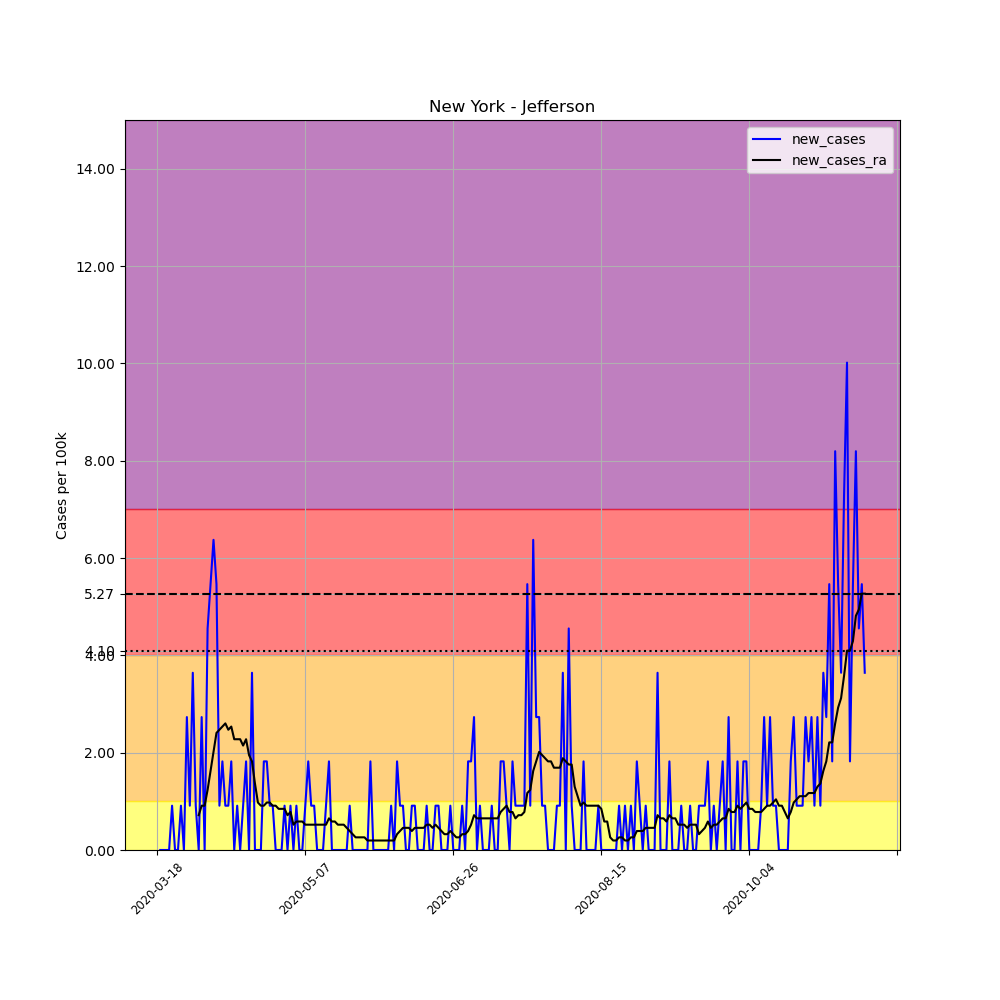

Values plotted in this chart, from the file beside it:
, date, county, state, fips, cases, deaths, COUNTY, STNAME, CTYNAME, POPESTIMATE2019, per_100k, new_cases, new_cases_ra
145058, 2020-03-18, Jefferson, New York, 36045, 1, 0, 45, New York, Jefferson, 109834, 0.9105, , 
145059, 2020-03-19, Jefferson, New York, 36045, 1, 0, 45, New York, Jefferson, 109834, 0.9105, 0.0, 
145060, 2020-03-20, Jefferson, New York, 36045, 1, 0, 45, New York, Jefferson, 109834, 0.9105, 0.0, 
145061, 2020-03-21, Jefferson, New York, 36045, 1, 0, 45, New York, Jefferson, 109834, 0.9105, 0.0, 
145062, 2020-03-22, Jefferson, New York, 36045, 1, 0, 45, New York, Jefferson, 109834, 0.9105, 0.0, 
145063, 2020-03-23, Jefferson, New York, 36045, 2, 0, 45, New York, Jefferson, 109834, 1.821, 0.9105, 
145064, 2020-03-24, Jefferson, New York, 36045, 2, 0, 45, New York, Jefferson, 109834, 1.821, 0.0, 
145065, 2020-03-25, Jefferson, New York, 36045, 2, 0, 45, New York, Jefferson, 109834, 1.821, 0.0, 
145066, 2020-03-26, Jefferson, New York, 36045, 3, 0, 45, New York, Jefferson, 109834, 2.731, 0.9105, 
145067, 2020-03-27, Jefferson, New York, 36045, 3, 0, 45, New York, Jefferson, 109834, 2.731, 0.0, 
145068, 2020-03-28, Jefferson, New York, 36045, 6, 0, 45, New York, Jefferson, 109834, 5.463, 2.731, 
145069, 2020-03-29, Jefferson, New York, 36045, 7, 0, 45, New York, Jefferson, 109834, 6.373, 0.9105, 
145070, 2020-03-30, Jefferson, New York, 36045, 11, 0, 45, New York, Jefferson, 109834, 10.02, 3.642, 
145071, 2020-03-31, Jefferson, New York, 36045, 12, 0, 45, New York, Jefferson, 109834, 10.93, 0.9105, 
145072, 2020-04-01, Jefferson, New York, 36045, 12, 0, 45, New York, Jefferson, 109834, 10.93, 0.0, 0.7154
145073, 2020-04-02, Jefferson, New York, 36045, 15, 0, 45, New York, Jefferson, 109834, 13.66, 2.731, 0.9105
145074, 2020-04-03, Jefferson, New York, 36045, 15, 0, 45, New York, Jefferson, 109834, 13.66, 0.0, 0.9105
145075, 2020-04-04, Jefferson, New York, 36045, 20, 0, 45, New York, Jefferson, 109834, 18.21, 4.552, 1.236
145076, 2020-04-05, Jefferson, New York, 36045, 26, 0, 45, New York, Jefferson, 109834, 23.67, 5.463, 1.626
145077, 2020-04-06, Jefferson, New York, 36045, 33, 0, 45, New York, Jefferson, 109834, 30.05, 6.373, 2.016
145078, 2020-04-07, Jefferson, New York, 36045, 39, 0, 45, New York, Jefferson, 109834, 35.51, 5.463, 2.406
145079, 2020-04-08, Jefferson, New York, 36045, 40, 0, 45, New York, Jefferson, 109834, 36.42, 0.9105, 2.471
145080, 2020-04-09, Jefferson, New York, 36045, 42, 0, 45, New York, Jefferson, 109834, 38.24, 1.821, 2.536
145081, 2020-04-10, Jefferson, New York, 36045, 43, 0, 45, New York, Jefferson, 109834, 39.15, 0.9105, 2.601
145082, 2020-04-11, Jefferson, New York, 36045, 44, 0, 45, New York, Jefferson, 109834, 40.06, 0.9105, 2.471
145083, 2020-04-12, Jefferson, New York, 36045, 46, 0, 45, New York, Jefferson, 109834, 41.88, 1.821, 2.536
145084, 2020-04-13, Jefferson, New York, 36045, 46, 0, 45, New York, Jefferson, 109834, 41.88, 0.0, 2.276
145085, 2020-04-14, Jefferson, New York, 36045, 47, 0, 45, New York, Jefferson, 109834, 42.79, 0.9105, 2.276
145086, 2020-04-15, Jefferson, New York, 36045, 47, 0, 45, New York, Jefferson, 109834, 42.79, 0.0, 2.276
145087, 2020-04-16, Jefferson, New York, 36045, 48, 0, 45, New York, Jefferson, 109834, 43.7, 0.9105, 2.146
145088, 2020-04-17, Jefferson, New York, 36045, 50, 0, 45, New York, Jefferson, 109834, 45.52, 1.821, 2.276
145089, 2020-04-18, Jefferson, New York, 36045, 50, 0, 45, New York, Jefferson, 109834, 45.52, 0.0, 1.951
145090, 2020-04-19, Jefferson, New York, 36045, 54, 0, 45, New York, Jefferson, 109834, 49.17, 3.642, 1.821
145091, 2020-04-20, Jefferson, New York, 36045, 54, 0, 45, New York, Jefferson, 109834, 49.17, 0.0, 1.366
145092, 2020-04-21, Jefferson, New York, 36045, 54, 0, 45, New York, Jefferson, 109834, 49.17, 0.0, 0.9755
145093, 2020-04-22, Jefferson, New York, 36045, 54, 0, 45, New York, Jefferson, 109834, 49.17, 0.0, 0.9105
145094, 2020-04-23, Jefferson, New York, 36045, 56, 0, 45, New York, Jefferson, 109834, 50.99, 1.821, 0.9105
145095, 2020-04-24, Jefferson, New York, 36045, 58, 0, 45, New York, Jefferson, 109834, 52.81, 1.821, 0.9755
145096, 2020-04-25, Jefferson, New York, 36045, 59, 0, 45, New York, Jefferson, 109834, 53.72, 0.9105, 0.9755
145097, 2020-04-26, Jefferson, New York, 36045, 60, 0, 45, New York, Jefferson, 109834, 54.63, 0.9105, 0.9105
145098, 2020-04-27, Jefferson, New York, 36045, 60, 0, 45, New York, Jefferson, 109834, 54.63, 0.0, 0.9105
145099, 2020-04-28, Jefferson, New York, 36045, 60, 0, 45, New York, Jefferson, 109834, 54.63, 0.0, 0.8454
145100, 2020-04-29, Jefferson, New York, 36045, 60, 0, 45, New York, Jefferson, 109834, 54.63, 0.0, 0.8454
145101, 2020-04-30, Jefferson, New York, 36045, 61, 0, 45, New York, Jefferson, 109834, 55.54, 0.9105, 0.8454
145102, 2020-05-01, Jefferson, New York, 36045, 61, 0, 45, New York, Jefferson, 109834, 55.54, 0.0, 0.7154
145103, 2020-05-02, Jefferson, New York, 36045, 62, 0, 45, New York, Jefferson, 109834, 56.45, 0.9105, 0.7804
145104, 2020-05-03, Jefferson, New York, 36045, 62, 0, 45, New York, Jefferson, 109834, 56.45, 0.0, 0.5203
145105, 2020-05-04, Jefferson, New York, 36045, 63, 0, 45, New York, Jefferson, 109834, 57.36, 0.9105, 0.5853
145106, 2020-05-05, Jefferson, New York, 36045, 63, 0, 45, New York, Jefferson, 109834, 57.36, 0.0, 0.5853
145107, 2020-05-06, Jefferson, New York, 36045, 63, 0, 45, New York, Jefferson, 109834, 57.36, 0.0, 0.5853
145108, 2020-05-07, Jefferson, New York, 36045, 64, 0, 45, New York, Jefferson, 109834, 58.27, 0.9105, 0.5203
145109, 2020-05-08, Jefferson, New York, 36045, 66, 0, 45, New York, Jefferson, 109834, 60.09, 1.821, 0.5203
145110, 2020-05-09, Jefferson, New York, 36045, 67, 0, 45, New York, Jefferson, 109834, 61, 0.9105, 0.5203
145111, 2020-05-10, Jefferson, New York, 36045, 68, 0, 45, New York, Jefferson, 109834, 61.91, 0.9105, 0.5203
145112, 2020-05-11, Jefferson, New York, 36045, 68, 0, 45, New York, Jefferson, 109834, 61.91, 0.0, 0.5203
145113, 2020-05-12, Jefferson, New York, 36045, 68, 0, 45, New York, Jefferson, 109834, 61.91, 0.0, 0.5203
145114, 2020-05-13, Jefferson, New York, 36045, 68, 0, 45, New York, Jefferson, 109834, 61.91, 0.0, 0.5203
145115, 2020-05-14, Jefferson, New York, 36045, 69, 0, 45, New York, Jefferson, 109834, 62.82, 0.9105, 0.5203
145116, 2020-05-15, Jefferson, New York, 36045, 71, 0, 45, New York, Jefferson, 109834, 64.64, 1.821, 0.6503
145117, 2020-05-16, Jefferson, New York, 36045, 71, 0, 45, New York, Jefferson, 109834, 64.64, 0.0, 0.5853
... 180 more rows
